5-way image classification set "costa_rica" from GitHub (NickStrauch13/SingNET); label vocabulary: broad-billed motmot, great tinamou, green ibis, white-breasted wood wren, yellow-throated toucan.

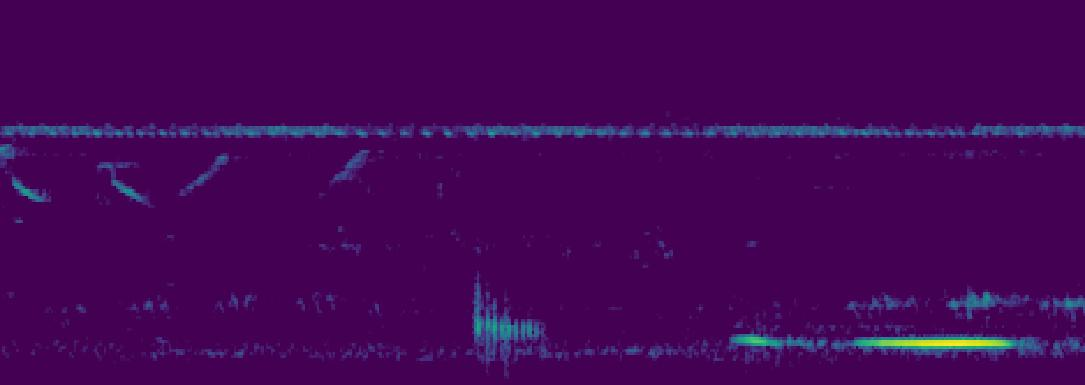
Label: green ibis

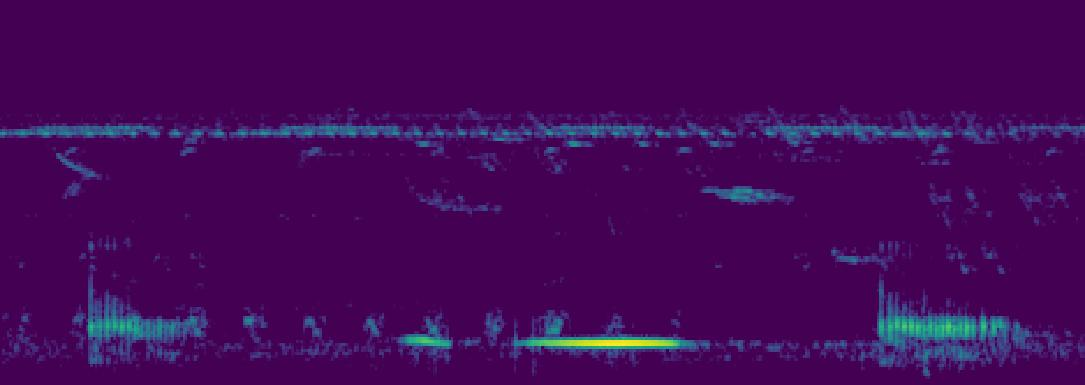
Label: green ibis

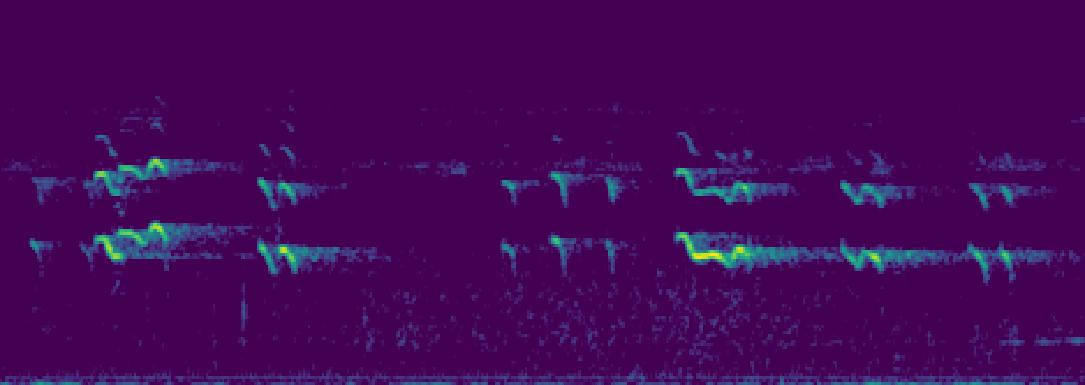
Label: yellow-throated toucan

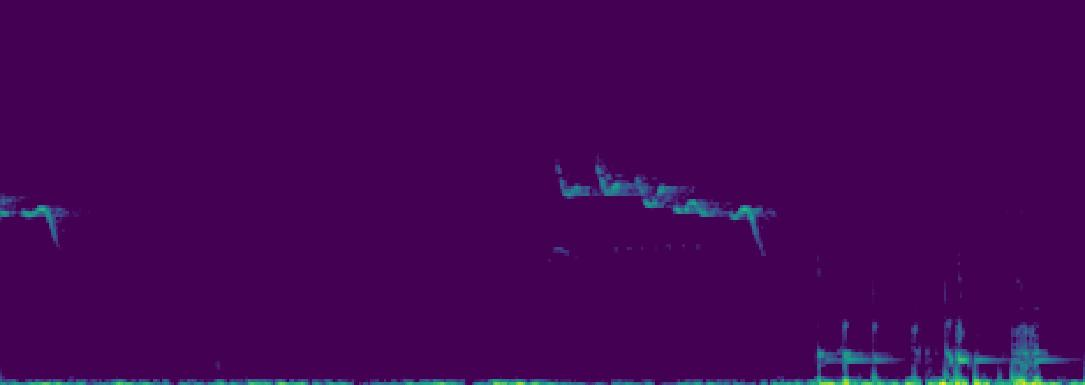
Label: white-breasted wood wren

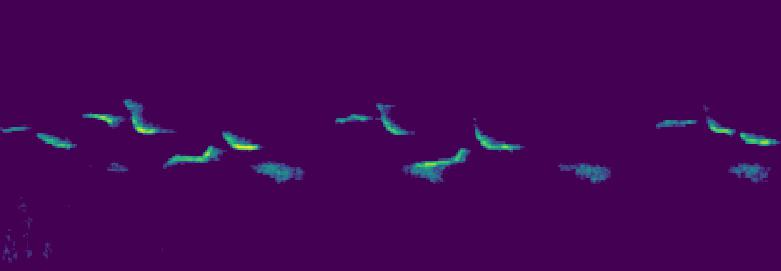
Label: white-breasted wood wren

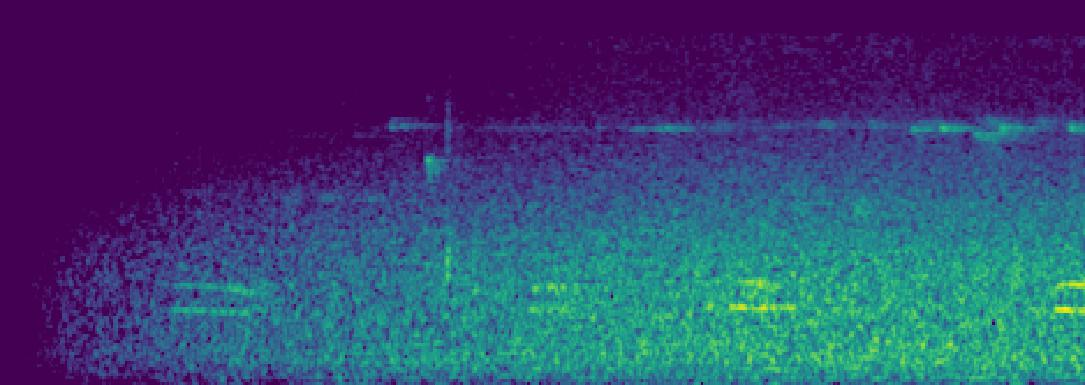
Label: broad-billed motmot
